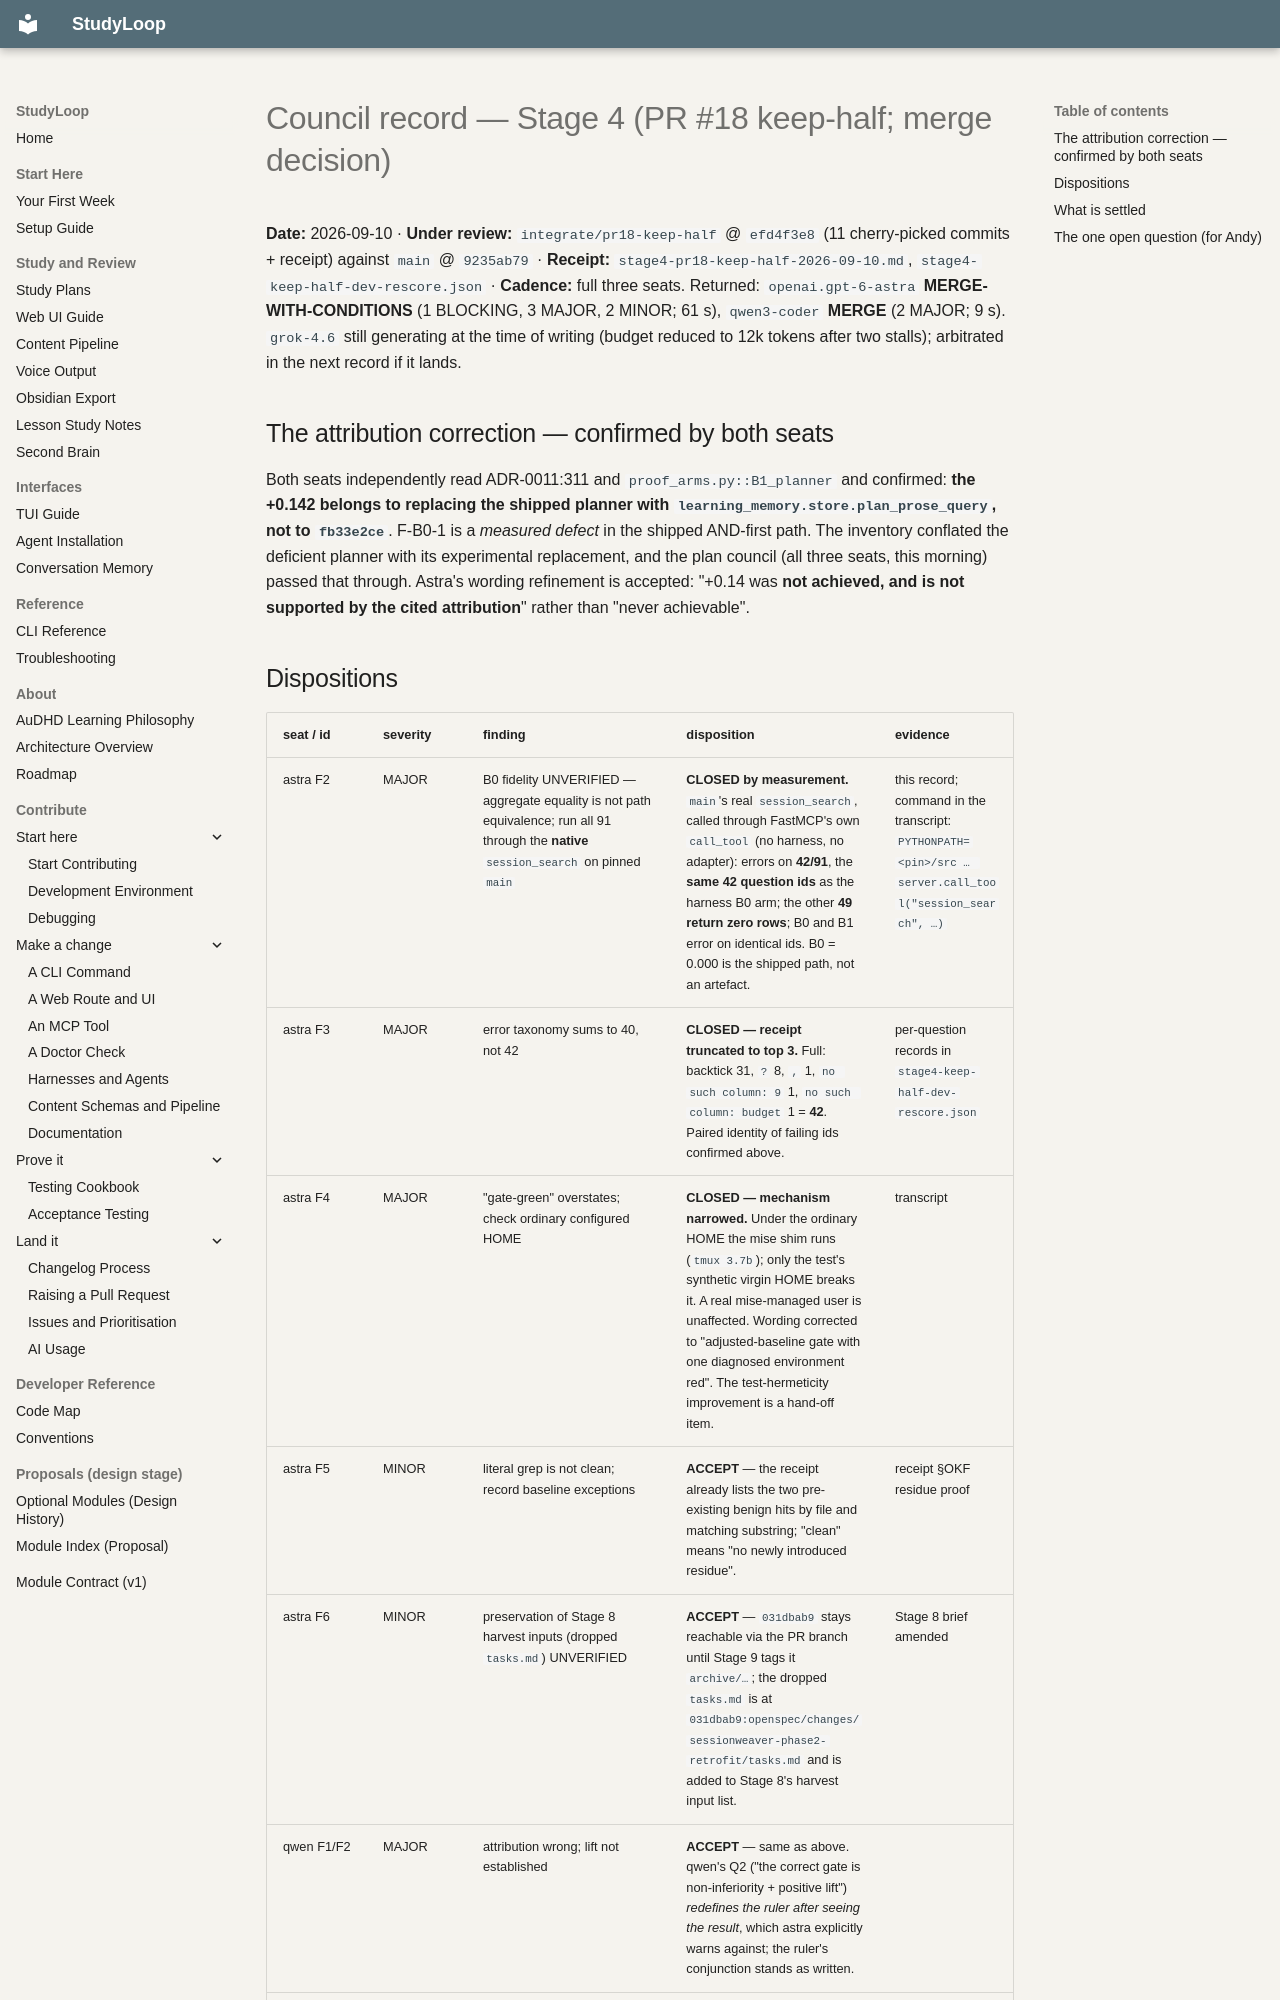

repository: NetDevAutomate/StudyLoop · page: architecture/session-memory/receipts/council-stage4-2026-09-10/index.html · generator: mkdocs

# Council record — Stage 4 (PR #18 keep-half; merge decision)

**Date:** 2026-09-10 · **Under review:** `integrate/pr18-keep-half` @ `efd4f3e8` (11 cherry-picked
commits + receipt) against `main` @ `9235ab79` · **Receipt:** `stage4-pr18-keep-half-2026-09-10.md`,
`stage4-keep-half-dev-rescore.json` · **Cadence:** full three seats. Returned: `openai.gpt-6-astra`
**MERGE-WITH-CONDITIONS** (1 BLOCKING, 3 MAJOR, 2 MINOR; 61 s), `qwen3-coder` **MERGE** (2 MAJOR; 9 s).
`grok-4.6` still generating at the time of writing (budget reduced to 12k tokens after two stalls);
arbitrated in the next record if it lands.

## The attribution correction — confirmed by both seats

Both seats independently read ADR-0011:311 and `proof_arms.py::B1_planner` and confirmed: **the +0.142
belongs to replacing the shipped planner with `learning_memory.store.plan_prose_query`, not to
`fb33e2ce`**. F-B0-1 is a *measured defect* in the shipped AND-first path. The inventory conflated the
deficient planner with its experimental replacement, and the plan council (all three seats, this morning)
passed that through. Astra's wording refinement is accepted: "+0.14 was **not achieved, and is not
supported by the cited attribution**" rather than "never achievable".
